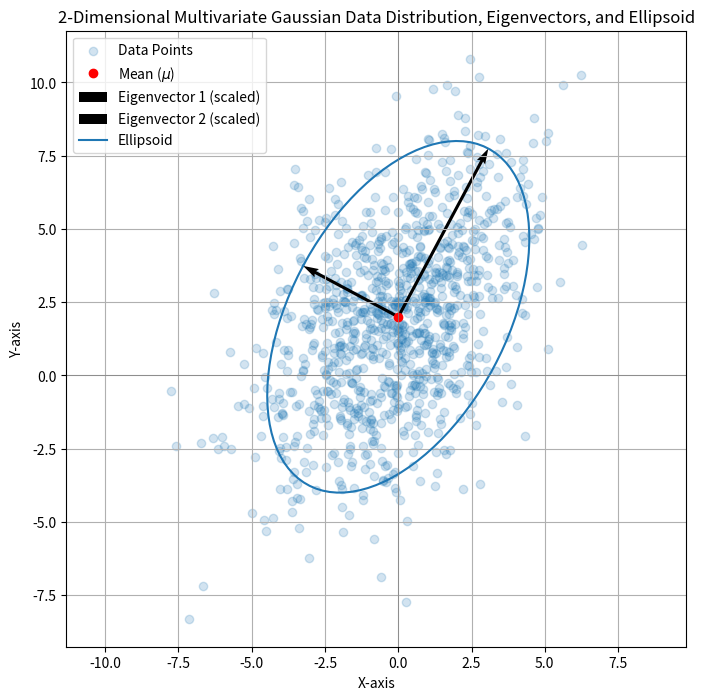

Reproduce this figure in Python.
import numpy as np

A = np.random.randint(-3, 4, (2, 2))
cov_vector = A @ A.T
while np.any(np.linalg.eigvals(cov_vector) <= 0):
    A = np.random.randint(-3, 4, (2, 2))
    cov_vector = A @ A.T

mean_vector = np.random.randint(-3, 4, (2,))

print("Sigma Matrix = ", cov_vector)
print("\n Mean Mu is = ", mean_vector)

##-----------------------------------------------------------------------------------------------------------##
import numpy as np
import matplotlib.pyplot as plt
from scipy.stats import multivariate_normal

eigen_val_matrix, corresponding_eigen_vectors = np.linalg.eigh(cov_vector)

sample_size = int(1e3)
data_points = np.random.multivariate_normal(mean_vector, cov_vector, sample_size)

plt.figure(figsize=(8, 8))
plt.scatter(data_points[:, 0], data_points[:, 1], alpha=0.2, label="Data Points")

plt.plot(mean_vector[0], mean_vector[1], 'ro', label="Mean ($\mu$)")

for i in range(len(eigen_val_matrix)):
    eigval = eigen_val_matrix[i]
    eigvec = corresponding_eigen_vectors[:, i]
    vector = np.sqrt(eigval) * eigvec * 2
    plt.quiver(mean_vector[0], mean_vector[1], vector[0], vector[1], angles='xy', scale_units='xy', scale=1, width=0.005,
               label=f"Eigenvector {i+1} (scaled)")

teeta = np.linspace(0, 2 * np.pi, 100)
ellipsoid_model = np.array([np.cos(teeta), np.sin(teeta)])
transformed_ellipsoid_model = corresponding_eigen_vectors @ np.diag(np.sqrt(eigen_val_matrix) * 2) @ ellipsoid_model
plt.plot(transformed_ellipsoid_model[0, :] + mean_vector[0], transformed_ellipsoid_model[1, :] + mean_vector[1], label="Ellipsoid")

plt.xlabel("X-axis")
plt.ylabel("Y-axis")
plt.axhline(0, color="grey", linewidth=0.5)
plt.axvline(0, color="grey", linewidth=0.5)
plt.legend()
plt.title("2-Dimensional Multivariate Gaussian Data Distribution, Eigenvectors, and Ellipsoid")
plt.grid(True)
plt.axis("equal")

plt.show()